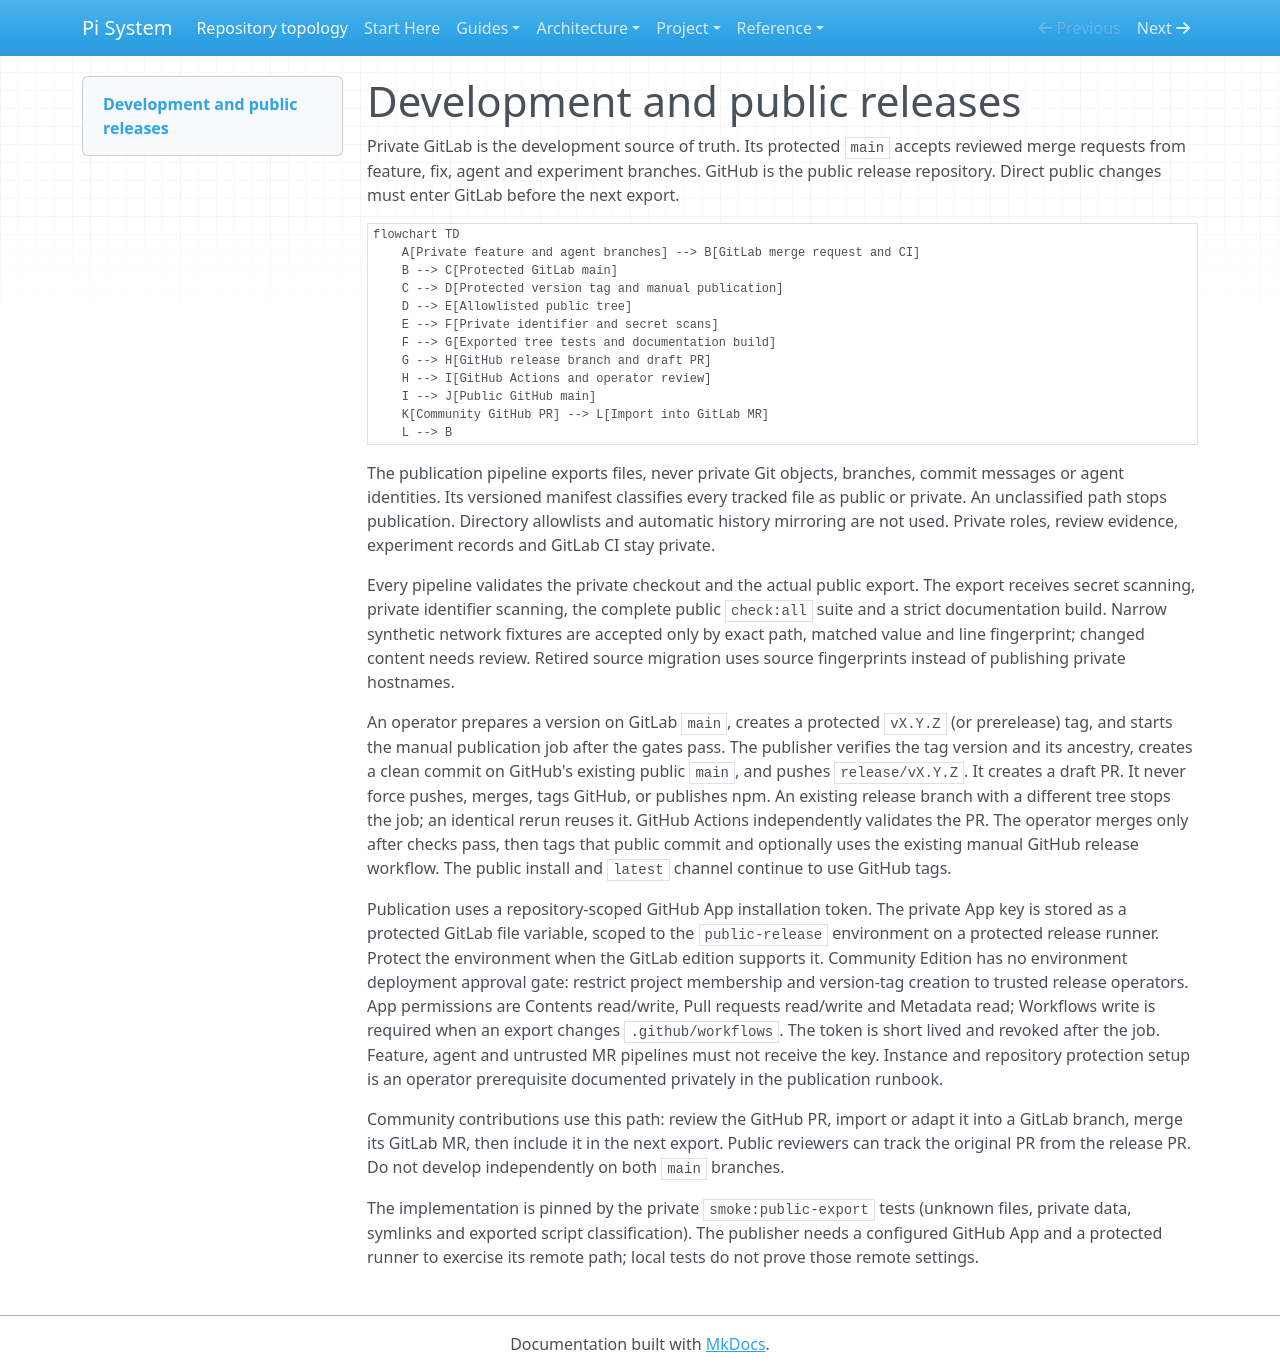

repository: SATUNIX/pi-system · page: repository-topology/index.html · generator: mkdocs

# Development and public releases

Private GitLab is the development source of truth. Its protected `main` accepts reviewed merge
requests from feature, fix, agent and experiment branches. GitHub is the public release
repository. Direct public changes must enter GitLab before the next export.

```mermaid
flowchart TD
    A[Private feature and agent branches] --> B[GitLab merge request and CI]
    B --> C[Protected GitLab main]
    C --> D[Protected version tag and manual publication]
    D --> E[Allowlisted public tree]
    E --> F[Private identifier and secret scans]
    F --> G[Exported tree tests and documentation build]
    G --> H[GitHub release branch and draft PR]
    H --> I[GitHub Actions and operator review]
    I --> J[Public GitHub main]
    K[Community GitHub PR] --> L[Import into GitLab MR]
    L --> B
```

The publication pipeline exports files, never private Git objects, branches, commit messages or
agent identities. Its versioned manifest classifies every tracked file as public or private.
An unclassified path stops publication. Directory allowlists and automatic history mirroring
are not used. Private roles, review evidence, experiment records and GitLab CI stay private.

Every pipeline validates the private checkout and the actual public export. The export receives
secret scanning, private identifier scanning, the complete public `check:all` suite and a strict
documentation build. Narrow synthetic network fixtures are accepted only by exact path, matched
value and line fingerprint; changed content needs review. Retired source migration uses source
fingerprints instead of publishing private hostnames.

An operator prepares a version on GitLab `main`, creates a protected `vX.Y.Z` (or prerelease) tag,
and starts the manual publication job after the gates pass. The publisher verifies the tag
version and its ancestry, creates a clean commit on GitHub's existing public `main`, and pushes
`release/vX.Y.Z`. It creates a draft PR. It never force pushes, merges, tags GitHub, or publishes
npm. An existing release branch with a different tree stops the job; an identical rerun reuses
it. GitHub Actions independently validates the PR. The operator merges only after checks pass,
then tags that public commit and optionally uses the existing manual GitHub release workflow.
The public install and `latest` channel continue to use GitHub tags.

Publication uses a repository-scoped GitHub App installation token. The private App key is
stored as a protected GitLab file variable, scoped to the `public-release` environment on a
protected release runner. Protect the environment when the GitLab edition supports it.
Community Edition has no environment deployment approval gate: restrict project membership
and version-tag creation to trusted release operators. App permissions are Contents read/write, Pull
requests read/write and Metadata read; Workflows write is required when an export changes
`.github/workflows`. The token is short lived and revoked after the job. Feature, agent and
untrusted MR pipelines must not receive the key. Instance and repository protection setup is
an operator prerequisite documented privately in the publication runbook.

Community contributions use this path: review the GitHub PR, import or adapt it into a GitLab
branch, merge its GitLab MR, then include it in the next export. Public reviewers can track the
original PR from the release PR. Do not develop independently on both `main` branches.

The implementation is pinned by the private `smoke:public-export` tests (unknown files,
private data, symlinks and exported script classification). The publisher needs a configured
GitHub App and a protected runner to exercise its remote path; local tests do not prove those
remote settings.
